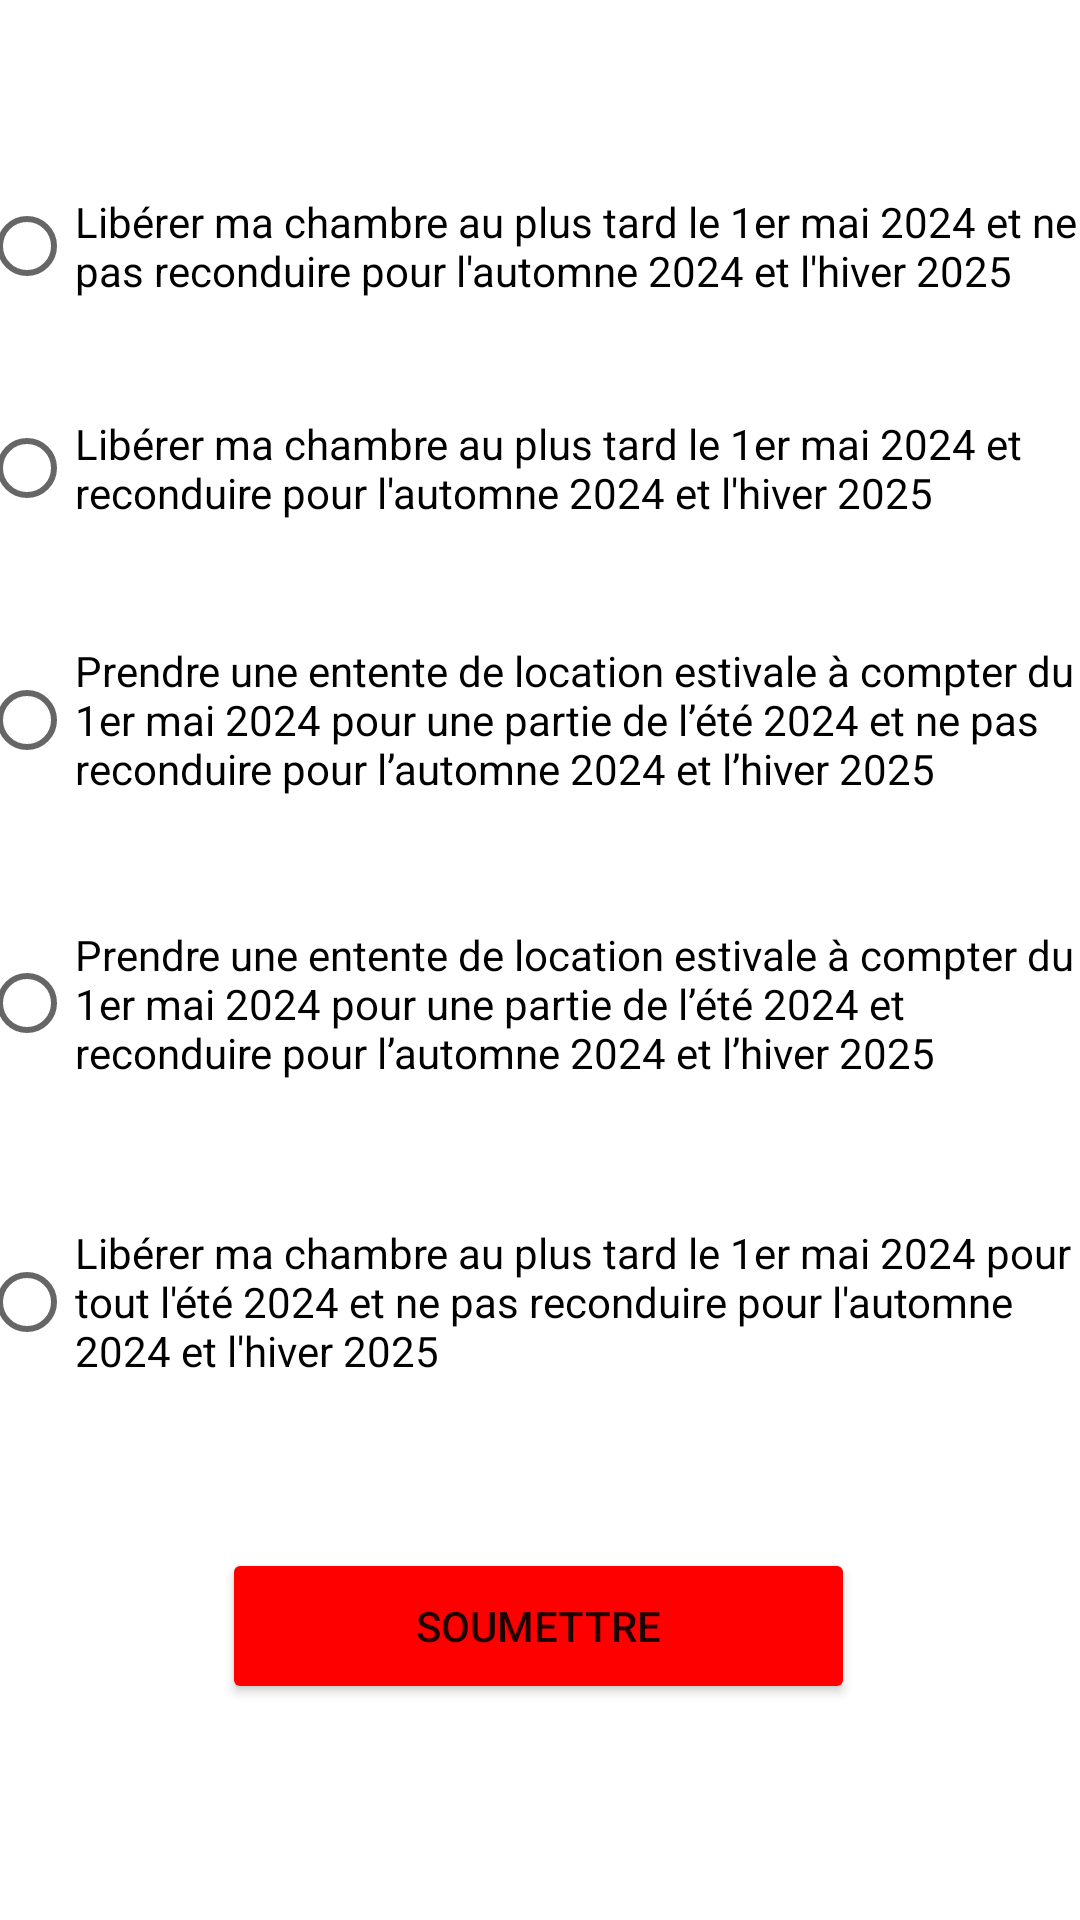

This screen was rendered from an Android layout file. Write that file and the resources it references.
<!-- AndroidManifest.xml: application theme Theme.ResidenceManager -->
<!-- res/layout/fragment_bail.xml -->
<?xml version="1.0" encoding="utf-8"?>
<androidx.constraintlayout.widget.ConstraintLayout xmlns:android="http://schemas.android.com/apk/res/android"
    xmlns:app="http://schemas.android.com/apk/res-auto"
    xmlns:tools="http://schemas.android.com/tools"
    android:layout_width="match_parent"
    android:layout_height="match_parent"
    tools:context=".ui.bail.BailFragment">

    <TextView
        android:id="@+id/text_slideshow"
        android:layout_width="match_parent"
        android:layout_height="wrap_content"
        android:layout_marginStart="8dp"
        android:layout_marginTop="8dp"
        android:layout_marginEnd="8dp"
        android:textAlignment="center"
        android:textSize="20sp"
        app:layout_constraintBottom_toBottomOf="parent"
        app:layout_constraintEnd_toEndOf="parent"
        app:layout_constraintHorizontal_bias="0.0"
        app:layout_constraintStart_toStartOf="parent"
        app:layout_constraintTop_toTopOf="parent"
        app:layout_constraintVertical_bias="0.784" />

    <Button
        android:id="@+id/btnSoumettre"
        android:layout_width="211dp"
        android:layout_height="52dp"
        android:layout_marginBottom="72dp"
        android:text="Soumettre"
        android:backgroundTint="@color/red"
        app:layout_constraintBottom_toBottomOf="parent"
        app:layout_constraintEnd_toEndOf="parent"
        app:layout_constraintHorizontal_bias="0.497"
        app:layout_constraintStart_toStartOf="parent" />

    <RadioGroup
        android:id="@+id/radioGroupBail"
        android:layout_width="375dp"
        android:layout_height="472dp"
        android:layout_marginTop="48dp"
        app:layout_constraintEnd_toEndOf="parent"
        app:layout_constraintStart_toStartOf="parent"
        app:layout_constraintTop_toTopOf="parent">

        <RadioButton
            android:id="@+id/radioButton"
            android:layout_width="match_parent"
            android:layout_height="68dp"
            android:text="Libérer ma chambre au plus tard le 1er mai 2024 et ne pas reconduire pour l'automne 2024 et l'hiver 2025" />

        <RadioButton
            android:id="@+id/radioButton2"
            android:layout_width="match_parent"
            android:layout_height="80dp"
            android:text="Libérer ma chambre au plus tard le 1er mai 2024 et reconduire pour l'automne 2024 et l'hiver 2025" />

        <RadioButton
            android:id="@+id/radioButton3"
            android:layout_width="match_parent"
            android:layout_height="88dp"
            android:text="Prendre une entente de location estivale à compter du 1er mai 2024 pour une partie de l’été 2024 et ne pas reconduire pour l’automne 2024 et l’hiver 2025" />

        <RadioButton
            android:id="@+id/radioButton4"
            android:layout_width="match_parent"
            android:layout_height="101dp"
            android:text="Prendre une entente de location estivale à compter du 1er mai 2024 pour une partie de l’été 2024 et reconduire pour l’automne 2024 et l’hiver 2025" />

        <RadioButton
            android:id="@+id/radioButton5"
            android:layout_width="match_parent"
            android:layout_height="98dp"
            android:text="Libérer ma chambre au plus tard le 1er mai 2024 pour tout l'été 2024 et ne pas reconduire pour l'automne 2024 et l'hiver 2025" />
    </RadioGroup>
</androidx.constraintlayout.widget.ConstraintLayout>
<!-- resources referenced by this layout -->
<resources>
  <color name="red">#FFFF0000</color>
  <style name="Theme.ResidenceManager" parent="Theme.MaterialComponents.DayNight.DarkActionBar">
          
          <item name="colorPrimary">@color/purple_500</item>
          <item name="colorPrimaryVariant">@color/purple_700</item>
          <item name="colorOnPrimary">@color/white</item>
          
          <item name="colorSecondary">@color/teal_200</item>
          <item name="colorSecondaryVariant">@color/teal_700</item>
          <item name="colorOnSecondary">@color/black</item>
          
          <item name="android:statusBarColor">@color/dark_red</item>
          
      </style>
  <color name="purple_500">#FF6200EE</color>
  <color name="purple_700">#FF3700B3</color>
  <color name="white">#FFFFFFFF</color>
  <color name="teal_200">#FF03DAC5</color>
  <color name="teal_700">#FF018786</color>
  <color name="black">#FF000000</color>
  <color name="dark_red">#550202</color>
</resources>
